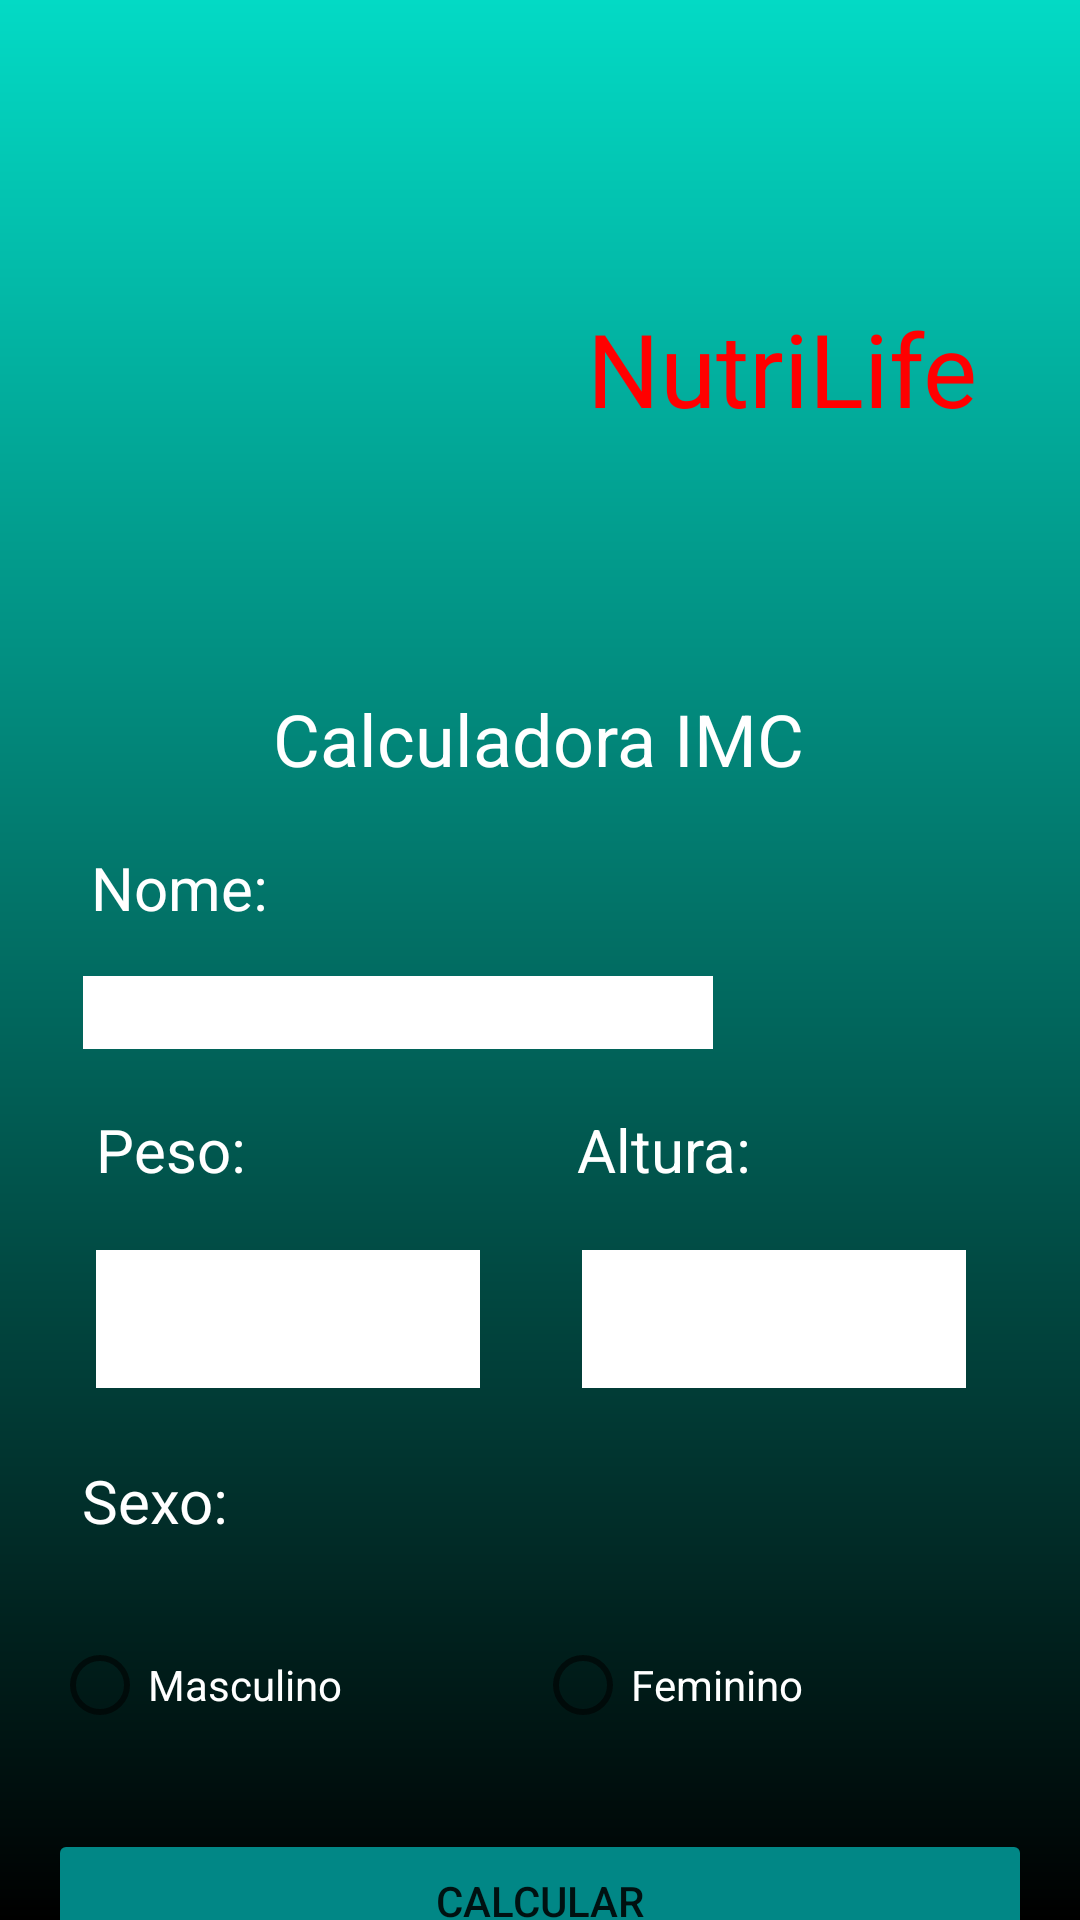

Reconstruct the res/layout file that produces this screen, plus the resources it refers to.
<!-- AndroidManifest.xml: application theme Theme.NutriLife4 -->
<!-- res/layout/activity_main.xml -->
<?xml version="1.0" encoding="utf-8"?>
<androidx.constraintlayout.widget.ConstraintLayout xmlns:android="http://schemas.android.com/apk/res/android"
    xmlns:app="http://schemas.android.com/apk/res-auto"
    xmlns:tools="http://schemas.android.com/tools"
    android:layout_width="match_parent"
    android:layout_height="match_parent"
    android:background="@drawable/fundo"
    tools:context=".MainActivity">

    <EditText
        android:id="@+id/edt_altura"
        android:layout_width="128dp"
        android:layout_height="46dp"
        android:layout_marginTop="20dp"
        android:background="@color/white"
        android:ems="10"
        android:inputType="numberDecimal"
        app:layout_constraintEnd_toEndOf="parent"
        app:layout_constraintHorizontal_bias="0.471"
        app:layout_constraintStart_toEndOf="@+id/edt_peso"
        app:layout_constraintTop_toBottomOf="@+id/textView6" />

    <ImageView
        android:id="@+id/imageView"
        android:layout_width="131dp"
        android:layout_height="130dp"
        android:layout_marginStart="16dp"
        android:layout_marginTop="56dp"
        android:layout_marginEnd="16dp"
        app:layout_constraintEnd_toEndOf="parent"
        app:layout_constraintHorizontal_bias="0.132"
        app:layout_constraintStart_toStartOf="parent"
        app:layout_constraintTop_toTopOf="parent"
        app:srcCompat="@drawable/nutricao" />

    <TextView
        android:id="@+id/textView"
        android:layout_width="wrap_content"
        android:layout_height="wrap_content"
        android:layout_marginStart="16dp"
        android:layout_marginTop="100dp"
        android:layout_marginEnd="16dp"
        android:text="NutriLife"
        android:textColor="#FF0000"
        android:textSize="34sp"
        app:layout_constraintEnd_toEndOf="parent"
        app:layout_constraintHorizontal_bias="0.265"
        app:layout_constraintStart_toEndOf="@+id/imageView"
        app:layout_constraintTop_toTopOf="parent" />

    <TextView
        android:id="@+id/textView2"
        android:layout_width="wrap_content"
        android:layout_height="wrap_content"
        android:layout_marginStart="16dp"
        android:layout_marginTop="44dp"
        android:layout_marginEnd="16dp"
        android:text="Calculadora IMC"
        android:textColor="#FFFFFF"
        android:textSize="24sp"
        app:layout_constraintEnd_toEndOf="parent"
        app:layout_constraintHorizontal_bias="0.497"
        app:layout_constraintStart_toStartOf="parent"
        app:layout_constraintTop_toBottomOf="@+id/imageView" />

    <TextView
        android:id="@+id/textView4"
        android:layout_width="wrap_content"
        android:layout_height="wrap_content"
        android:layout_marginStart="16dp"
        android:layout_marginTop="20dp"
        android:layout_marginEnd="16dp"
        android:text="Nome:"
        android:textColor="#FFFFFF"
        android:textSize="20sp"
        app:layout_constraintEnd_toEndOf="parent"
        app:layout_constraintHorizontal_bias="0.053"
        app:layout_constraintStart_toStartOf="parent"
        app:layout_constraintTop_toBottomOf="@+id/textView2" />

    <EditText
        android:id="@+id/edt_nome"
        android:layout_width="wrap_content"
        android:layout_height="wrap_content"
        android:layout_marginStart="16dp"
        android:layout_marginTop="16dp"
        android:layout_marginEnd="16dp"
        android:background="@color/white"
        android:ems="10"
        android:inputType="textPersonName"
        app:layout_constraintEnd_toEndOf="parent"
        app:layout_constraintHorizontal_bias="0.1"
        app:layout_constraintStart_toStartOf="parent"
        app:layout_constraintTop_toBottomOf="@+id/textView4" />

    <TextView
        android:id="@+id/textView5"
        android:layout_width="wrap_content"
        android:layout_height="wrap_content"
        android:layout_marginStart="32dp"
        android:layout_marginTop="20dp"
        android:text="Peso:"
        android:textColor="#FFFFFF"
        android:textSize="20sp"
        app:layout_constraintStart_toStartOf="parent"
        app:layout_constraintTop_toBottomOf="@+id/edt_nome" />

    <EditText
        android:id="@+id/edt_peso"
        android:layout_width="128dp"
        android:layout_height="46dp"
        android:layout_marginStart="32dp"
        android:layout_marginTop="20dp"
        android:background="@color/white"
        android:ems="10"
        android:inputType="numberDecimal"
        app:layout_constraintStart_toStartOf="parent"
        app:layout_constraintTop_toBottomOf="@+id/textView5" />

    <TextView
        android:id="@+id/textView6"
        android:layout_width="wrap_content"
        android:layout_height="wrap_content"
        android:layout_marginTop="20dp"
        android:text="Altura:"
        android:textColor="#FFFFFF"
        android:textSize="20sp"
        app:layout_constraintEnd_toEndOf="parent"
        app:layout_constraintHorizontal_bias="0.501"
        app:layout_constraintStart_toEndOf="@+id/textView5"
        app:layout_constraintTop_toBottomOf="@+id/edt_nome" />

    <TextView
        android:id="@+id/textView7"
        android:layout_width="wrap_content"
        android:layout_height="wrap_content"
        android:layout_marginTop="24dp"
        android:text="Sexo:"
        android:textColor="@color/white"
        android:textSize="20sp"
        app:layout_constraintEnd_toEndOf="parent"
        app:layout_constraintHorizontal_bias="0.088"
        app:layout_constraintStart_toStartOf="parent"
        app:layout_constraintTop_toBottomOf="@+id/edt_peso" />

    <RadioGroup
        android:id="@+id/rdn_grupo"
        android:layout_width="309dp"
        android:layout_height="56dp"
        android:layout_marginTop="24dp"
        android:orientation="horizontal"
        app:layout_constraintEnd_toEndOf="parent"
        app:layout_constraintHorizontal_bias="0.343"
        app:layout_constraintStart_toStartOf="parent"
        app:layout_constraintTop_toBottomOf="@+id/textView7">

        <RadioButton
            android:id="@+id/radioButton"
            android:layout_width="161dp"
            android:layout_height="wrap_content"
            android:text="Masculino"
            android:textColor="@color/white" />

        <RadioButton
            android:id="@+id/radioButton2"
            android:layout_width="wrap_content"
            android:layout_height="wrap_content"
            android:layout_weight="1"
            android:text="Feminino"
            android:textColor="@color/white" />
    </RadioGroup>

    <Button
        android:id="@+id/btn_calcular"
        android:layout_width="0dp"
        android:layout_height="wrap_content"
        android:layout_marginStart="16dp"
        android:layout_marginTop="16dp"
        android:layout_marginEnd="16dp"
        android:backgroundTint="@color/teal_700"
        android:text="Calcular"
        app:layout_constraintEnd_toEndOf="parent"
        app:layout_constraintHorizontal_bias="0.498"
        app:layout_constraintStart_toStartOf="parent"
        app:layout_constraintTop_toBottomOf="@+id/rdn_grupo" />

</androidx.constraintlayout.widget.ConstraintLayout>
<!-- resources referenced by this layout -->
<resources>
  <!-- drawable fundo (drawable-v24) -->
  <?xml version="1.0" encoding="utf-8"?>
  <shape xmlns:android="http://schemas.android.com/apk/res/android"
      android:shape="rectangle">
      <gradient
          android:startColor="@color/black"
          android:angle="90"
          android:endColor="@color/teal_200"
          />
  </shape>
  <style name="Theme.NutriLife4" parent="Theme.MaterialComponents.DayNight.NoActionBar">
          
          <item name="colorPrimary">@color/purple_500</item>
          <item name="colorPrimaryVariant">@color/purple_700</item>
          <item name="colorOnPrimary">@color/white</item>
          
          <item name="colorSecondary">@color/teal_200</item>
          <item name="colorSecondaryVariant">@color/teal_700</item>
          <item name="colorOnSecondary">@color/black</item>
          
          <item name="android:statusBarColor" tools:targetApi="l">?attr/colorPrimaryVariant</item>
          
      </style>
  <!-- not gathered from this repository: default colours our renderer supplied (Android Studio template values) -->
  <color name="purple_500">#FF6200EE</color>
  <color name="purple_700">#FF3700B3</color>
  <color name="teal_200">#FF03DAC5</color>
  <color name="teal_700">#FF018786</color>
  <color name="black">#FF000000</color>
  <color name="white">#FFFFFFFF</color>
</resources>
